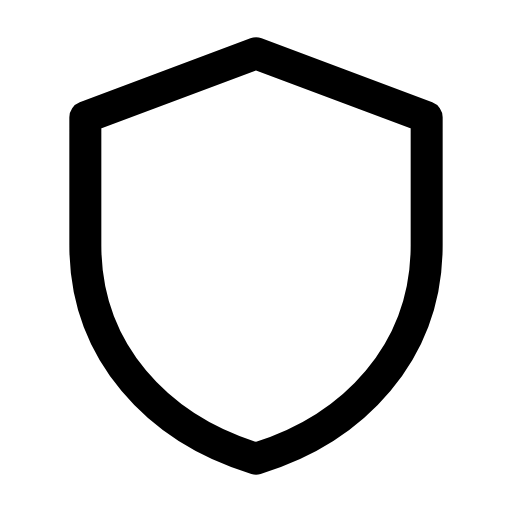
t = 0.00 s
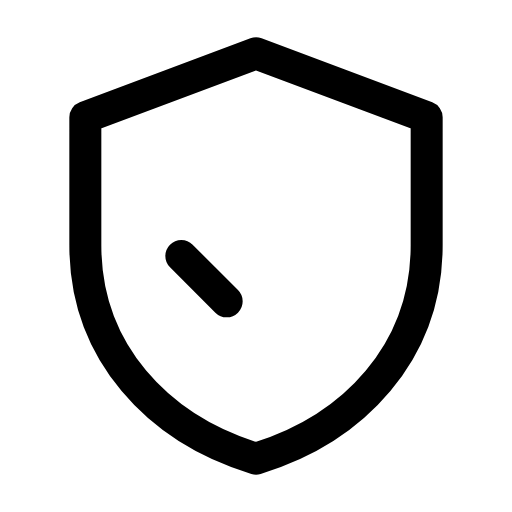
t = 0.25 s
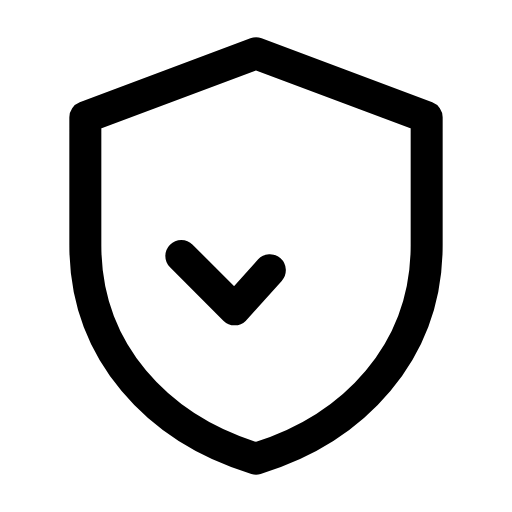
t = 0.50 s
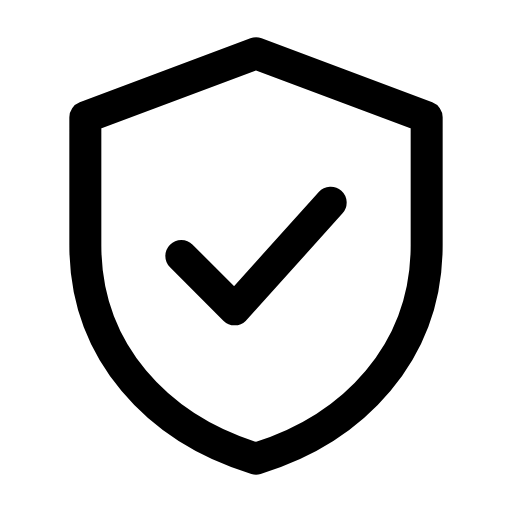
t = 0.99 s
t = 1.19 s: frame unchanged from t = 0.99 s, image omitted
t = 1.60 s: frame unchanged from t = 0.99 s, image omitted

The animated SVG that drew these frames (rendered in a browser with its animation timeline set to each time). Animation: 1 SMIL element (animate=1); one cycle of 1.80 s, repeats indefinitely.

<svg xmlns="http://www.w3.org/2000/svg" width="24" height="24" viewBox="0 0 24 24">
  <g fill="none" stroke="currentColor" stroke-width="1.5" stroke-linecap="round" stroke-linejoin="round">
    <path d="M12 2.5 20 5.5v6c0 5-3.4 8.6-8 10-4.6-1.4-8-5-8-10v-6z"/>
    <path d="m8.5 12 2.5 2.5 4.5-5" stroke-dasharray="12" stroke-dashoffset="0"><animate attributeName="stroke-dashoffset" values="12;0;0" keyTimes="0;0.55;1" dur="1.8s" repeatCount="indefinite"/></path>
  </g>
</svg>
